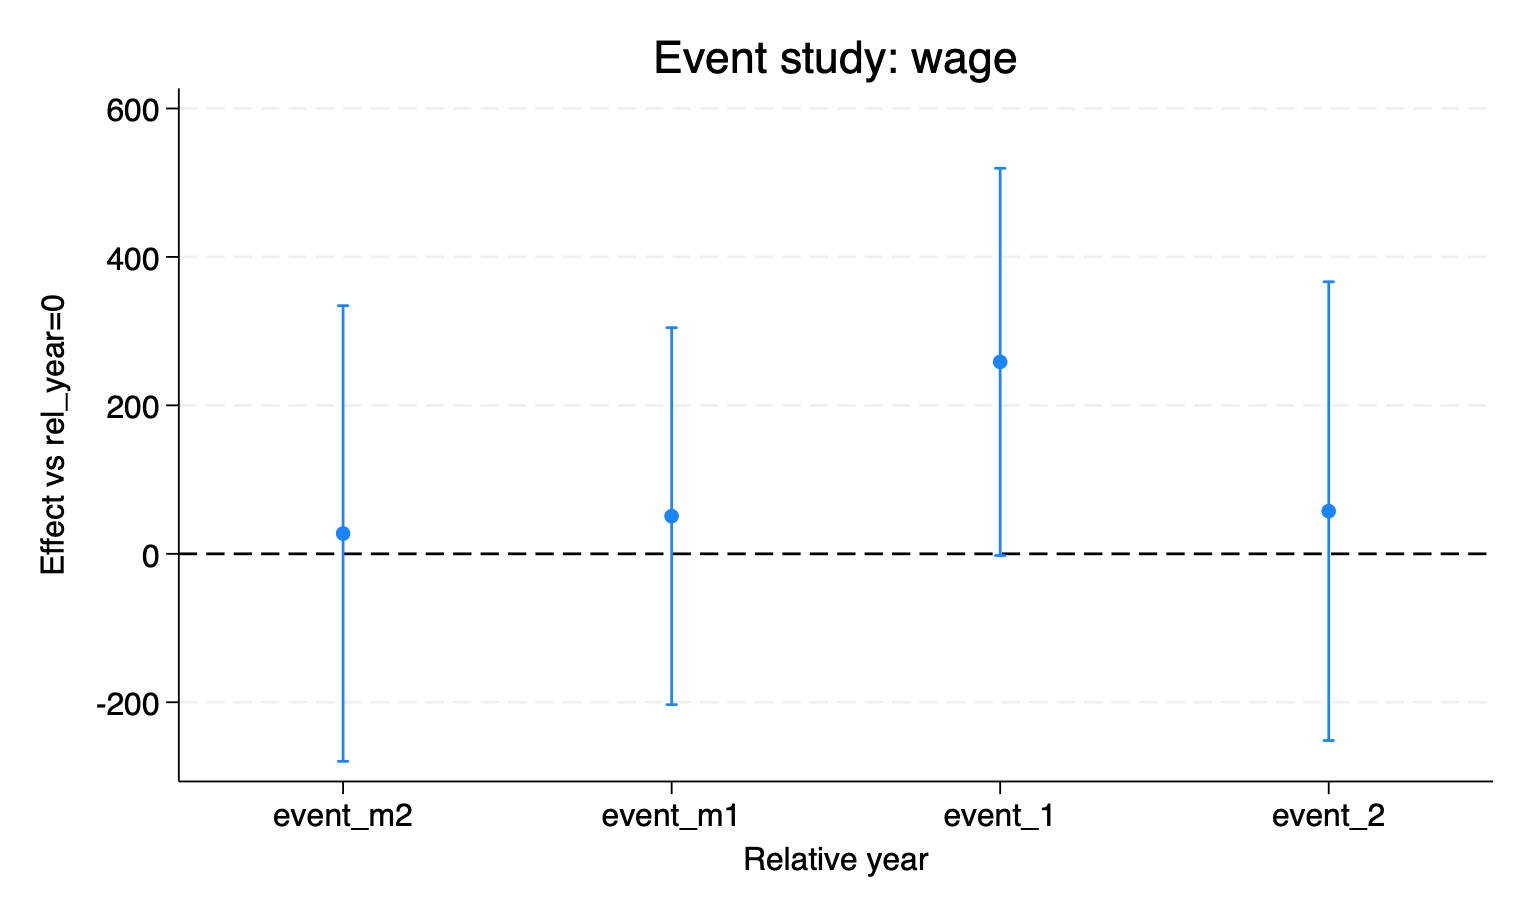

Data behind this chart, as committed beside it:
beta, ci_lo, ci_hi, rel
27.36, -279.6, 334.3, -2
50.74, -203.2, 304.7, -1
258.6, -2.267, 519.5, 1
57.48, -251.6, 366.6, 2
